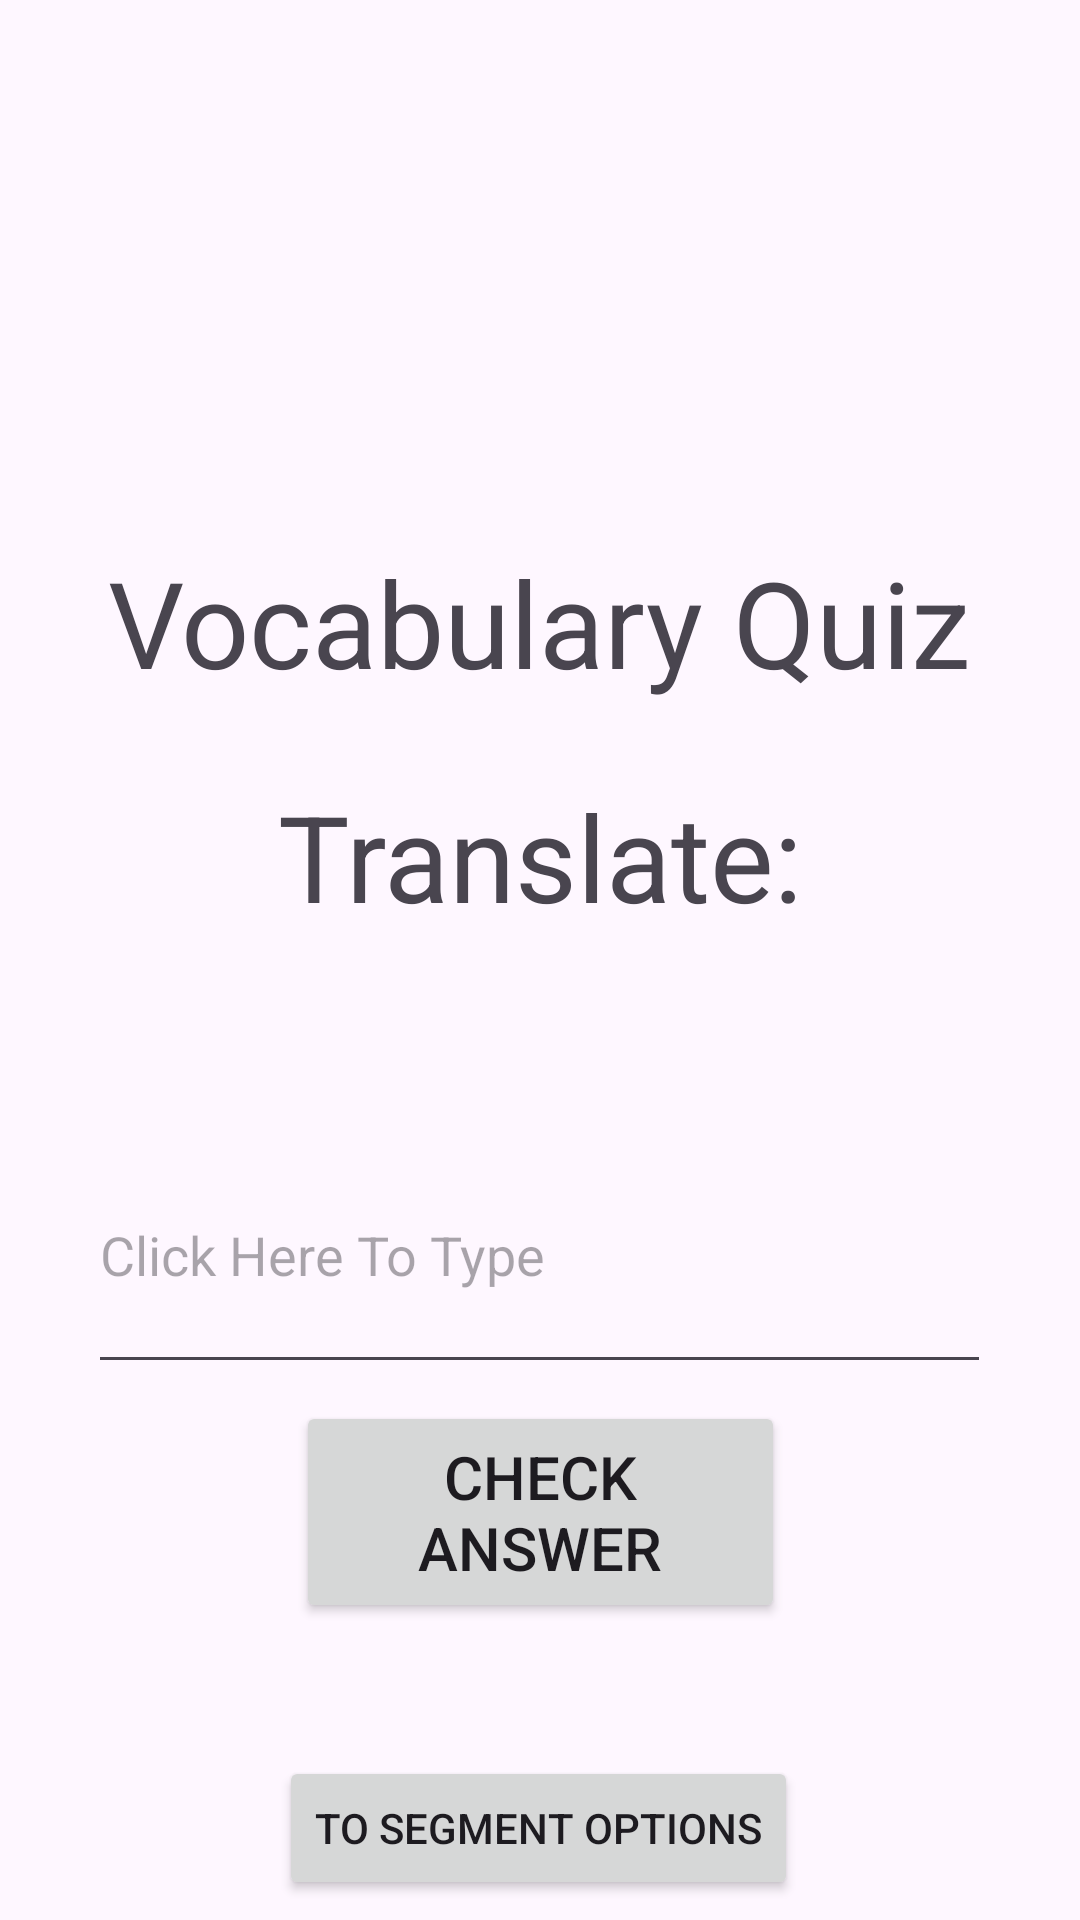

Produce the Android XML layout that renders to this screen, including the resource entries it uses.
<!-- AndroidManifest.xml: application theme Theme.EnJpQuizApp -->
<!-- res/layout/activity_all_quiz.xml -->
<?xml version="1.0" encoding="utf-8"?>
<androidx.constraintlayout.widget.ConstraintLayout xmlns:android="http://schemas.android.com/apk/res/android"
    xmlns:app="http://schemas.android.com/apk/res-auto"
    xmlns:tools="http://schemas.android.com/tools"
    android:layout_width="match_parent"
    android:layout_height="match_parent"
    tools:context=".AllQuizActivity">

    <Button
        android:id="@+id/btnSegment"
        android:layout_width="wrap_content"
        android:layout_height="wrap_content"
        android:text="@string/to_segment_options"
        app:layout_constraintBottom_toBottomOf="parent"
        app:layout_constraintEnd_toEndOf="parent"
        app:layout_constraintHorizontal_bias="0.498"
        app:layout_constraintStart_toStartOf="parent"
        app:layout_constraintTop_toTopOf="parent"
        app:layout_constraintVertical_bias="0.989" />


    <Button
        android:id="@+id/btnCheckText"
        android:layout_width="163dp"
        android:layout_height="74dp"
        android:text="@string/check_answer"
        android:textSize="20sp"
        app:layout_constraintBottom_toBottomOf="parent"
        app:layout_constraintEnd_toEndOf="parent"
        app:layout_constraintStart_toStartOf="parent"
        app:layout_constraintTop_toTopOf="parent"
        app:layout_constraintVertical_bias="0.825" />

    <TextView
        android:id="@+id/textTitle"
        android:layout_width="0dp"
        android:layout_height="wrap_content"
        android:fontFamily="sans-serif-black"
        android:gravity="center"
        android:text=""
        android:textAllCaps="false"
        android:textSize="50sp"
        android:textStyle="bold"
        app:layout_constraintBottom_toBottomOf="parent"
        app:layout_constraintEnd_toEndOf="parent"
        app:layout_constraintHorizontal_bias="0.0"
        app:layout_constraintStart_toStartOf="parent"
        app:layout_constraintTop_toTopOf="parent"
        app:layout_constraintVertical_bias="0.0" />


    <TextView
        android:id="@+id/textView2"
        android:layout_width="wrap_content"
        android:layout_height="wrap_content"
        android:text="@string/vocabulary_quiz"
        android:textSize="40sp"
        app:layout_constraintBottom_toBottomOf="parent"
        app:layout_constraintEnd_toEndOf="parent"
        app:layout_constraintStart_toStartOf="parent"
        app:layout_constraintTop_toTopOf="parent"
        app:layout_constraintVertical_bias="0.308" />

    <TextView
        android:id="@+id/textView3"
        android:layout_width="wrap_content"
        android:layout_height="wrap_content"
        android:text="@string/translate"
        android:textSize="40sp"
        app:layout_constraintBottom_toBottomOf="parent"
        app:layout_constraintEnd_toEndOf="parent"
        app:layout_constraintHorizontal_bias="0.502"
        app:layout_constraintStart_toStartOf="parent"
        app:layout_constraintTop_toTopOf="parent"
        app:layout_constraintVertical_bias="0.441" />

    <TextView
        android:id="@+id/toTranslateTextView"
        android:layout_width="wrap_content"
        android:layout_height="wrap_content"
        android:text=""
        android:textSize="35sp"
        app:layout_constraintBottom_toBottomOf="parent"
        app:layout_constraintEnd_toEndOf="parent"
        app:layout_constraintHorizontal_bias="0.498"
        app:layout_constraintStart_toStartOf="parent"
        app:layout_constraintTop_toTopOf="parent"
        app:layout_constraintVertical_bias="0.535" />

    <EditText
        android:id="@+id/editText"
        android:layout_width="301dp"
        android:layout_height="89dp"
        android:ems="10"
        android:inputType="text"
        android:hint="@string/click_here_to_type"
        app:layout_constraintBottom_toBottomOf="parent"
        app:layout_constraintEnd_toEndOf="parent"
        app:layout_constraintHorizontal_bias="0.497"
        app:layout_constraintStart_toStartOf="@+id/textTitle"
        app:layout_constraintTop_toTopOf="parent"
        app:layout_constraintVertical_bias="0.676"
        android:autofillHints="" />


</androidx.constraintlayout.widget.ConstraintLayout>
<!-- resources referenced by this layout -->
<resources>
  <string name="check_answer">Check Answer</string>
  <string name="click_here_to_type">Click Here To Type</string>
  <string name="to_segment_options">To Segment Options</string>
  <string name="translate">Translate:</string>
  <string name="vocabulary_quiz">Vocabulary Quiz</string>
  <style name="Theme.EnJpQuizApp" parent="Base.Theme.EnJpQuizApp" />
  <style name="Base.Theme.EnJpQuizApp" parent="Theme.Material3.DayNight.NoActionBar">
          
          
      </style>
</resources>
